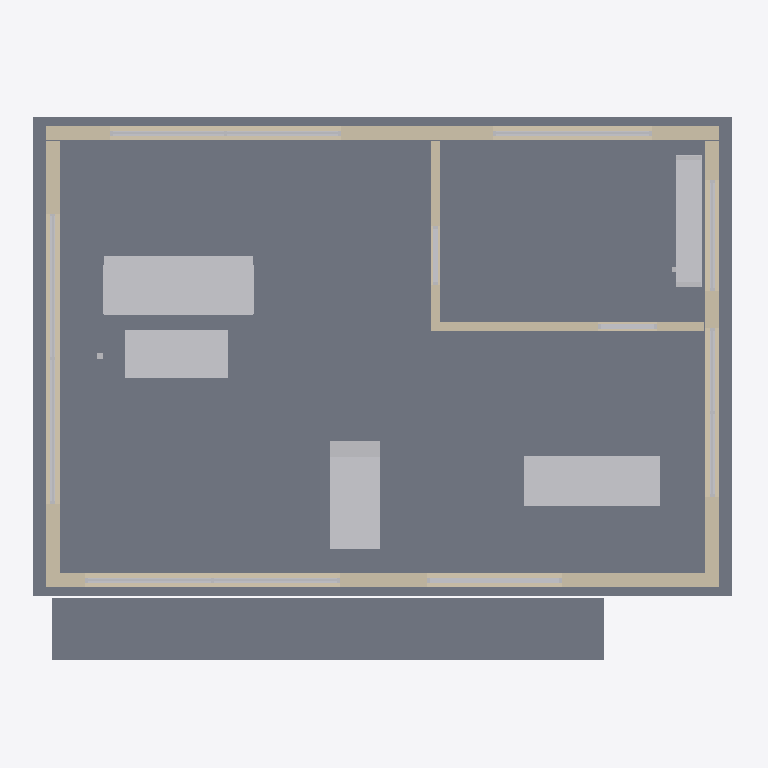
Plan cut of the same IFC building model at storey 'Lower gallery' (level 0.00 m, cut at 1.40 m), seen from above with north up, elements coloured by IFC class: 21 other elements (light grey), 6 walls (beige), 2 slabs (grey). Cut surfaces are drawn darker.
Extent 11.4 m × 8.8 m × 6.2 m (x, y, z). Storeys (2): Lower gallery at 0.00 m; Reading gallery at 3.07 m. Elements (61): 40 IfcBuildingElementProxy, 14 IfcWall, 7 IfcSlab.

HEADER;
FILE_DESCRIPTION(('ViewDefinition [DesignTransferView]'),'2;1');
FILE_NAME('cut-house.ifc','2026-11-27T00:00:00',('Margo Web Demos'),('Margo Web Demos'),'Margo IFC authoring','The Cut House','');
FILE_SCHEMA(('IFC4'));
ENDSEC;
DATA;
#11=IFCPROJECT('3aB63VrRL61OqSrqG4EDm9',$,'The Cut House',$,$,'Cut House',$,(#9),#8);
#12=IFCSITE('3jD2hWeZ1E6etkw9pUWUV9',$,'Cliff garden',$,$,#5,$,$,.ELEMENT.,$,$,$,$,$);
#13=IFCBUILDING('31xbzfWoHC$8UQUnxYCc40',$,'Cut House',$,$,#5,$,'Cut House',.ELEMENT.,$,$,$);
#14=IFCBUILDINGSTOREY('3pwGqaanD44eYCP9nNb3gt',$,'Lower gallery',$,$,#5,$,'Lower gallery',.ELEMENT.,0.0);
#15=IFCBUILDINGSTOREY('1vZjrqC0z1lO1ZqgN$2QeW',$,'Reading gallery',$,$,#5,$,'Reading gallery',.ELEMENT.,3.07);
#61=IFCSLAB('3Bet_VB59FeeOVUDED1aqO',$,'Ground slab',$,$,#5,#60,'S-01',.FLOOR.);
#77=IFCSLAB('25DVdT2yjCWuxBAdUmxfHI',$,'Front terrace',$,$,#5,#76,'S-02',.LANDING.);
#2116=IFCBUILDINGELEMENTPROXY('1OaUJqCfr9y86Z9roDuWvv',$,'Gallery couch',$,$,#5,#2115,'F-01',.NOTDEFINED.);
#185=IFCWALL('0WoPpMmqbDl89y5KuM7aYP',$,'South gallery wall',$,$,#5,#184,'W-01',.STANDARD.);
#352=IFCWALL('2B$0033n53R87lWc84C1kp',$,'North gallery wall',$,$,#5,#351,'W-02',.STANDARD.);
#2307=IFCBUILDINGELEMENTPROXY('0wU0TrecbE08TGSu4sHCyi',$,'Studio worktable',$,$,#5,#2306,'F-04',.NOTDEFINED.);
#1928=IFCBUILDINGELEMENTPROXY('2nDO9Wzdb5sexqjGyDGNHr',$,'Oak stair flight',$,$,#5,#1927,'ST-01',.NOTDEFINED.);
#2158=IFCBUILDINGELEMENTPROXY('0pkbQf0iT69e6mlC9q8LYm',$,'Gallery table',$,$,#5,#2157,'F-02',.NOTDEFINED.);
#641=IFCWALL('1uz9XzrhDBW8MfFHuM5OzB',$,'East lower return',$,$,#5,#640,'W-04',.STANDARD.);
#529=IFCWALL('0JHVvKkWP5Keb3tmFb5jef',$,'West atrium wall',$,$,#5,#528,'W-03',.STANDARD.);
#2265=IFCBUILDINGELEMENTPROXY('1KjfiQzs91G8t_SdD9WPjz',$,'Reading cabinet',$,$,#5,#2264,'F-03',.NOTDEFINED.);
#1611=IFCWALL('0uDudNNGL7ku8oHxb8czt6',$,'Studio partition',$,$,#5,#1610,'W-06',.STANDARD.);
#1534=IFCWALL('2j8StN9O1DR8m1u7gl0M0C',$,'Reading room partition',$,$,#5,#1533,'W-05',.STANDARD.);
#597=IFCBUILDINGELEMENTPROXY('2pGj_JEP16BeCLGWfb8$23',$,'Bronze frame',$,$,#5,#596,'W-03-F0',.NOTDEFINED.);
#253=IFCBUILDINGELEMENTPROXY('3aCzXpTVn2NuQQoGub6Uc5',$,'Bronze frame',$,$,#5,#252,'W-01-F0',.NOTDEFINED.);
#420=IFCBUILDINGELEMENTPROXY('2urvAURNTABOxQLWEYWRXq',$,'Bronze frame',$,$,#5,#419,'W-02-F0',.NOTDEFINED.);
#324=IFCBUILDINGELEMENTPROXY('0oukb9ORP8nuL7a7Lnui_N',$,'Bronze frame',$,$,#5,#323,'W-01-F1',.NOTDEFINED.);
#613=IFCBUILDINGELEMENTPROXY('0Oi_eppSz9BO7oomL77sWA',$,'Clear pane',$,$,#5,#612,'W-03-G0',.NOTDEFINED.);
#709=IFCBUILDINGELEMENTPROXY('0ZjUO5qkP4FerqossW8vu6',$,'Bronze frame',$,$,#5,#708,'W-04-F0',.NOTDEFINED.);
#269=IFCBUILDINGELEMENTPROXY('1KnE_0dIj6kOlEIjBYGA39',$,'Clear pane',$,$,#5,#268,'W-01-G0',.NOTDEFINED.);
#491=IFCBUILDINGELEMENTPROXY('1m_WhD$gTAWehY9oD0FzuL',$,'Bronze frame',$,$,#5,#490,'W-02-F1',.NOTDEFINED.);
#436=IFCBUILDINGELEMENTPROXY('1iNvBfdRvEaOqoTYtSgbQ1',$,'Clear pane',$,$,#5,#435,'W-02-G0',.NOTDEFINED.);
#780=IFCBUILDINGELEMENTPROXY('3syJXcruX7NO7uBXEcOCo$',$,'Bronze frame',$,$,#5,#779,'W-04-F1',.NOTDEFINED.);
#725=IFCBUILDINGELEMENTPROXY('2U_8omMD18Bub16OJtemUI',$,'Clear pane',$,$,#5,#724,'W-04-G0',.NOTDEFINED.);
#507=IFCBUILDINGELEMENTPROXY('1ZV26KAXz6te1ivxOCHwk$',$,'Clear pane',$,$,#5,#506,'W-02-G1',.NOTDEFINED.);
#1589=IFCBUILDINGELEMENTPROXY('33usHvLlnBeOepG$ZCNlcm',$,'Bronze frame',$,$,#5,#1588,'W-05-F0',.NOTDEFINED.);
#1666=IFCBUILDINGELEMENTPROXY('3yRm3B1Xj5muq6B6tUZktx',$,'Bronze frame',$,$,#5,#1665,'W-06-F0',.NOTDEFINED.);
#796=IFCBUILDINGELEMENTPROXY('2UDFpV16fCRuTwTaO2sUl3',$,'Clear pane',$,$,#5,#795,'W-04-G1',.NOTDEFINED.);
#2475=IFCBUILDINGELEMENTPROXY('2IqX0uN9v9rOjGRvWEsLUH',$,'Gallery reading lamps',$,$,#5,#2474,'F-05',.NOTDEFINED.);
ENDSEC;
